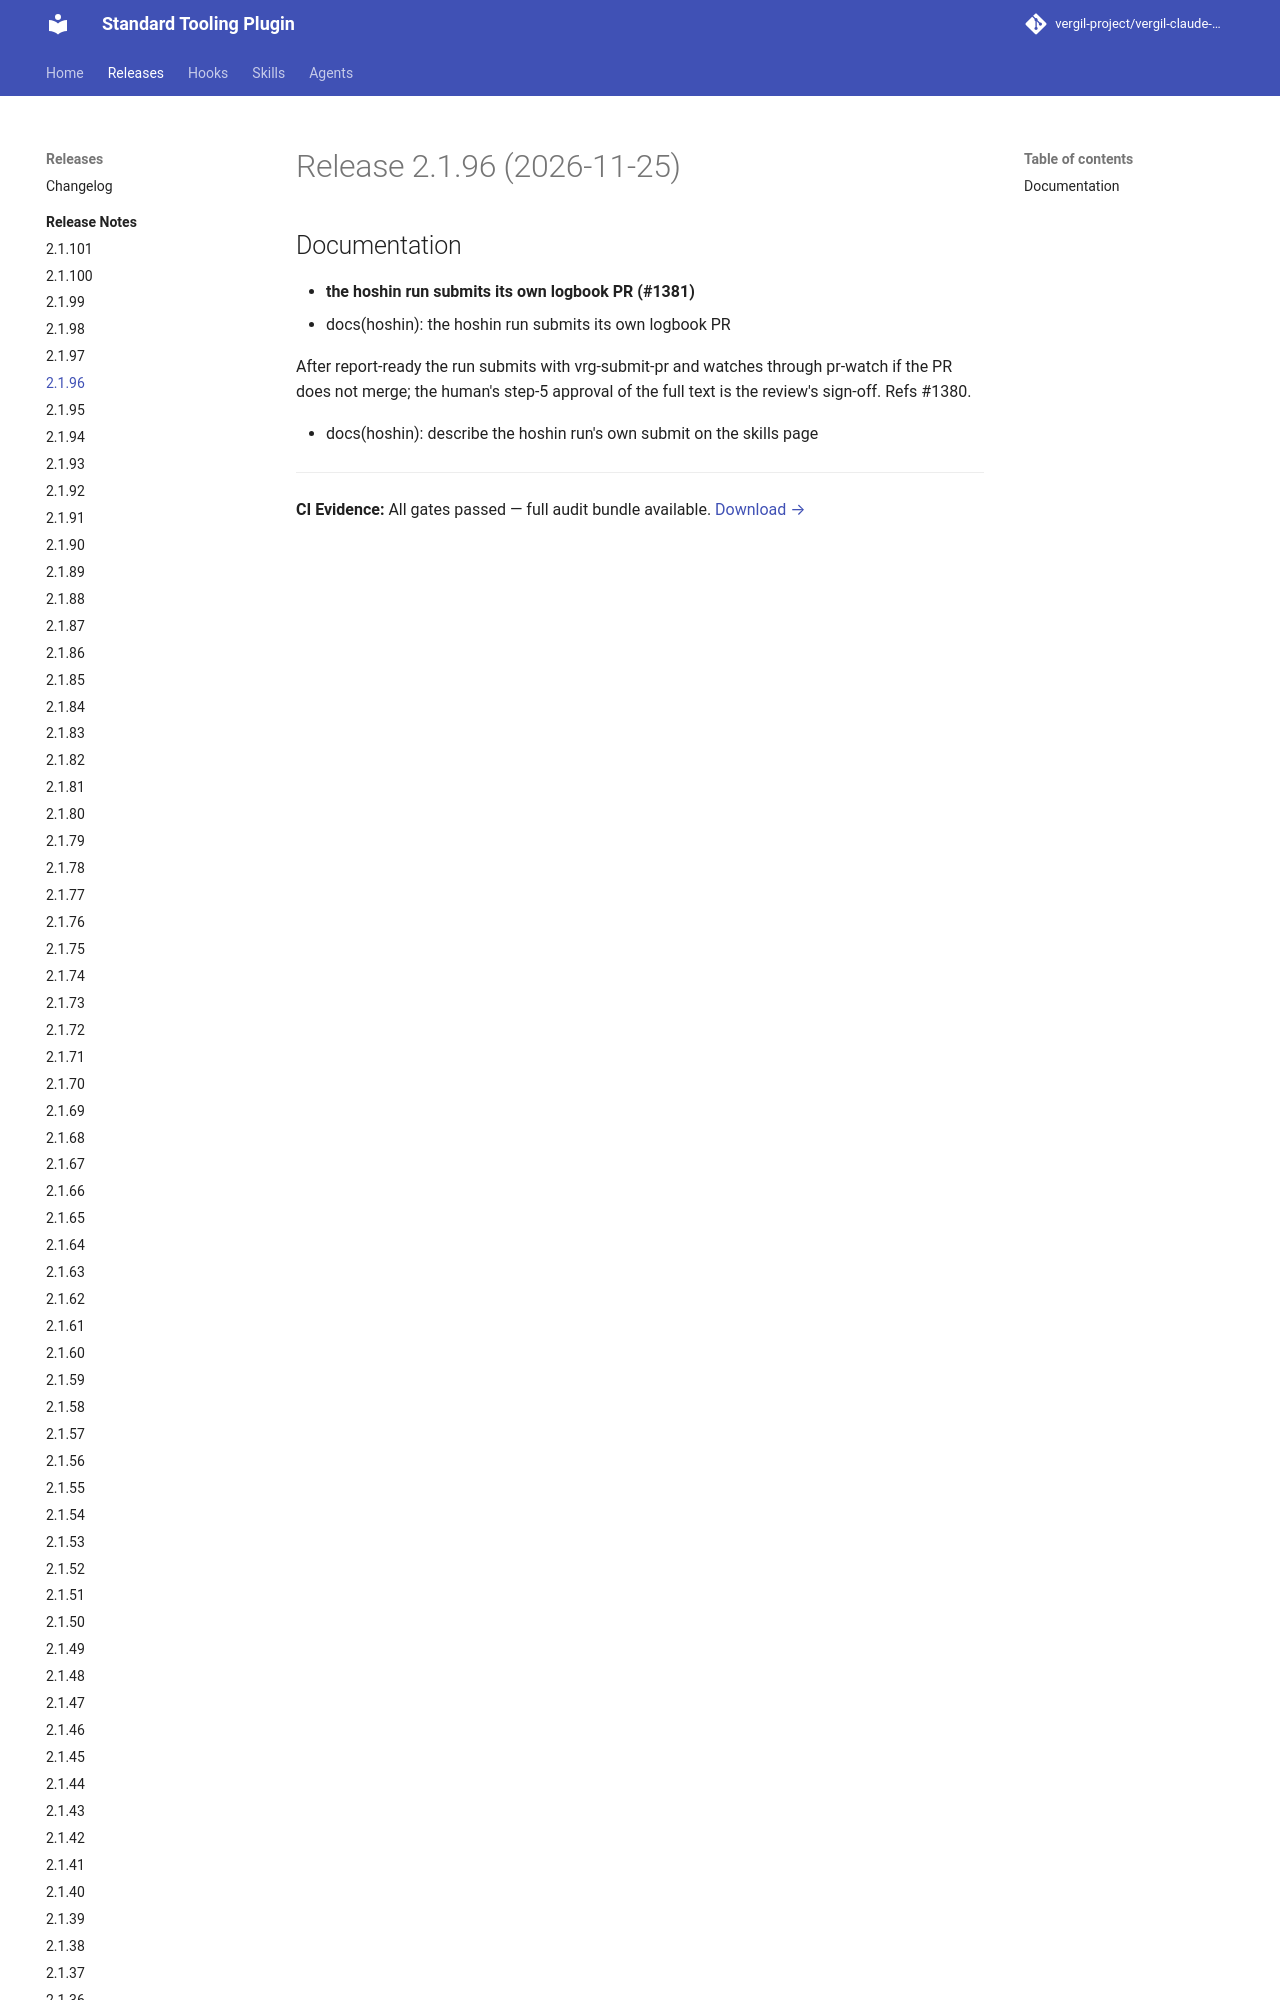

repository: vergil-project/vergil-claude-plugin · page: dev/releases/v2.1.96/index.html · generator: mkdocs

# Release 2.1.96 (2026-11-25)

## Documentation

- **the hoshin run submits its own logbook PR (#1381)**
  * docs(hoshin): the hoshin run submits its own logbook PR

  After report-ready the run submits with vrg
